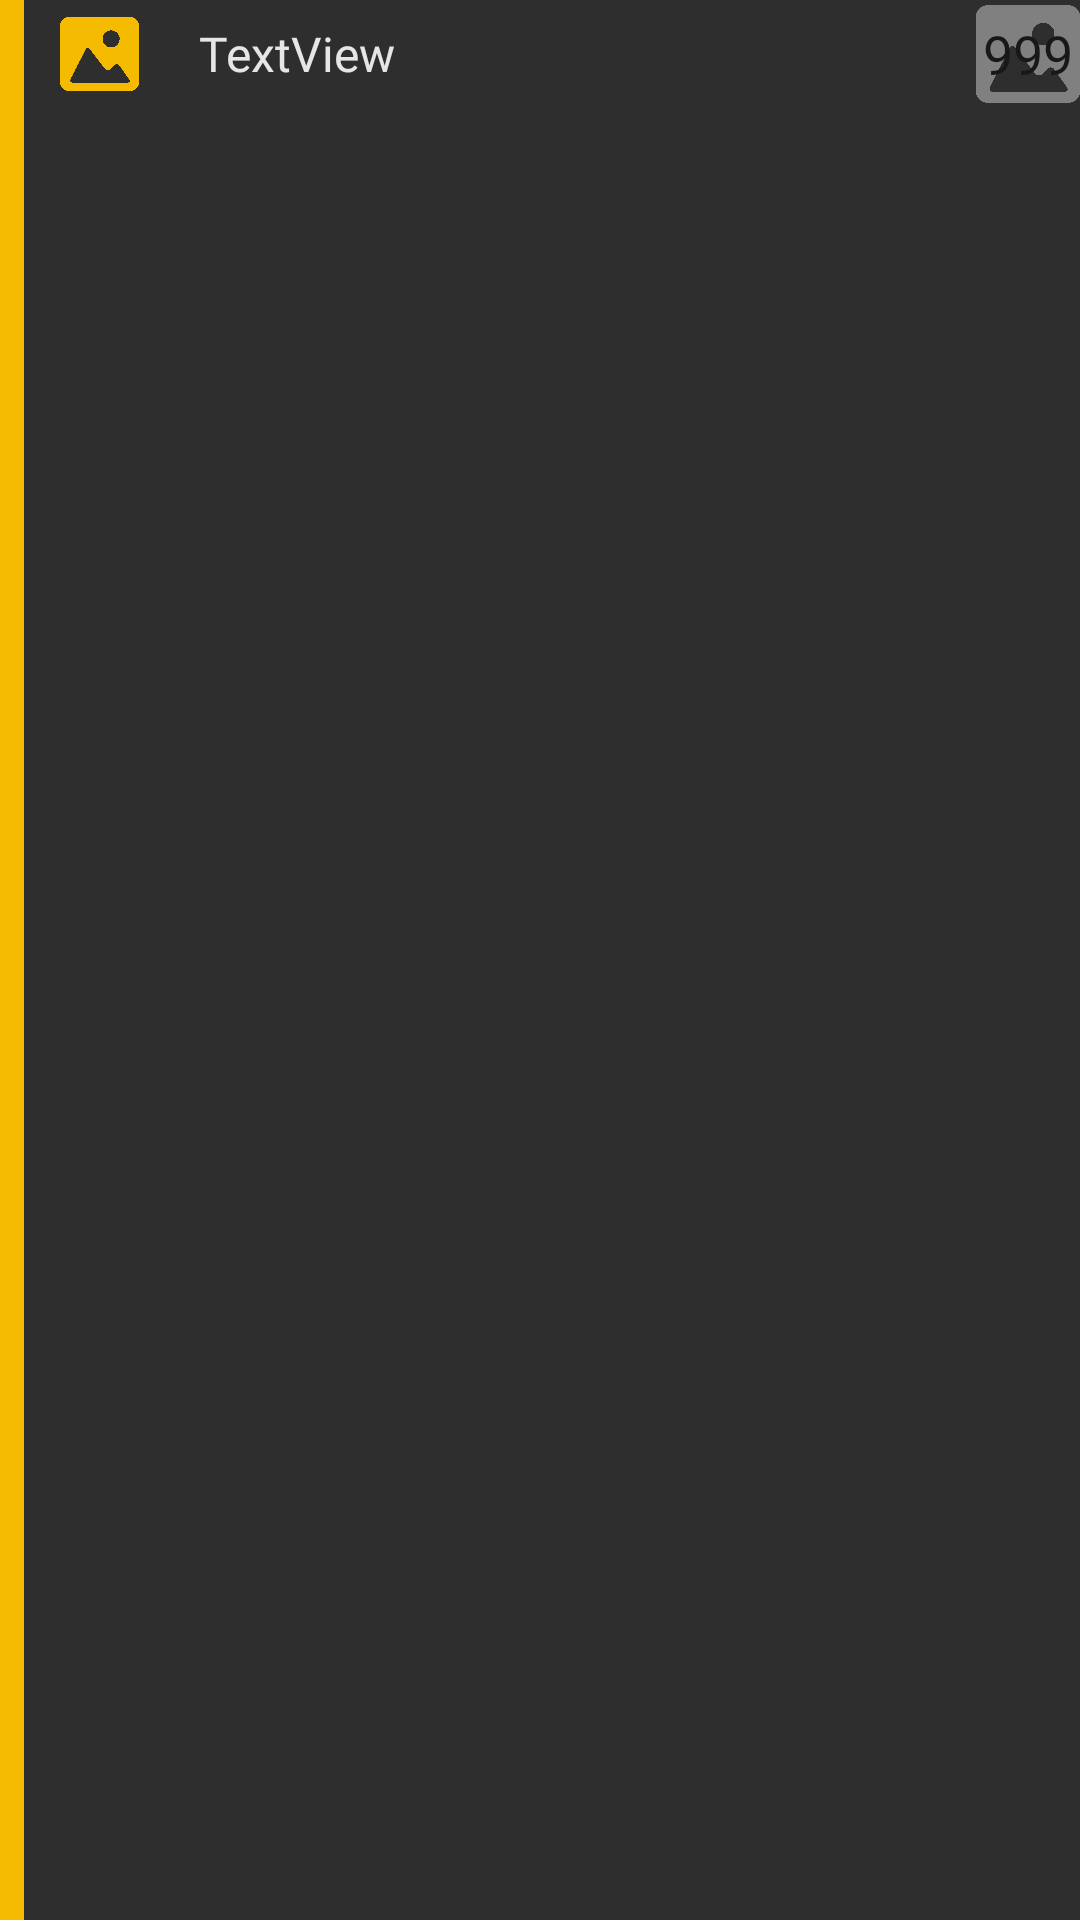

Reconstruct the res/layout file that produces this screen, plus the resources it refers to.
<!-- AndroidManifest.xml: application theme AppTheme -->
<!-- res/layout/sport_category.xml -->
<?xml version="1.0" encoding="utf-8"?>
<FrameLayout xmlns:android="http://schemas.android.com/apk/res/android"
    xmlns:app="http://schemas.android.com/apk/res-auto"
    xmlns:tools="http://schemas.android.com/tools"
    android:layout_width="match_parent"
    android:layout_height="match_parent">

    <FrameLayout
        android:id="@+id/highlighted_bg"
        android:layout_width="match_parent"
        android:layout_height="match_parent"
        tools:visibility="invisible">

        <View
            android:layout_width="match_parent"
            android:layout_height="match_parent"
            android:background="@color/colorCardBackground"
            android:visibility="visible" />

        <View
            android:layout_width="8dp"
            android:layout_height="match_parent"
            android:background="@color/colorAccent"
            android:visibility="visible" />
    </FrameLayout>

    <LinearLayout
        android:layout_width="match_parent"
        android:layout_height="36dp"
        android:orientation="horizontal">

        <ImageView
            android:id="@+id/category_image_view"
            android:layout_width="0dp"
            android:layout_height="match_parent"
            android:layout_marginStart="16dp"
            android:layout_weight="1"
            android:padding="4dp"
            android:tint="@color/colorAccent"
            app:srcCompat="@drawable/temp_image" />

        <TextView
            android:id="@+id/fixture_category_text_view"
            android:layout_width="0dp"
            android:layout_height="match_parent"
            android:layout_weight="8"
            android:fontFamily="@font/raleway_semi_bold"
            android:gravity="center_vertical"
            android:paddingStart="16dp"
            android:paddingEnd="16dp"
            android:text="TextView"
            android:textColor="@color/colorTextLight"
            android:textSize="16sp" />

        <FrameLayout
            android:layout_width="0dp"
            android:layout_height="match_parent"
            android:layout_weight="1">

            <ImageView
                android:id="@+id/imageView5"
                android:layout_width="match_parent"
                android:layout_height="match_parent"
                android:foreground="@color/colorPrimary"
                app:srcCompat="@drawable/temp_image" />

            <TextView
                android:id="@+id/category_count_view"
                android:layout_width="match_parent"
                android:layout_height="match_parent"
                android:fontFamily="@font/raleway_semi_bold"
                android:gravity="center"
                android:text="999"
                android:textColor="@color/colorTextDark"
                android:textSize="18sp" />
        </FrameLayout>
    </LinearLayout>

</FrameLayout>
<!-- resources referenced by this layout -->
<resources>
  <color name="colorAccent">#f5bb00</color>
  <color name="colorCardBackground">#2E2E2E</color>
  <color name="colorPrimary">#7AC022</color>
  <color name="colorTextDark">#181818</color>
  <color name="colorTextLight">#E6E6E6</color>
  <!-- drawable temp_image: png bitmap (drawable, 3160 bytes) -->
  <style name="AppTheme" parent="Theme.MaterialComponents.NoActionBar">
          
          <item name="colorPrimary">@color/colorPrimary</item>
          <item name="colorPrimaryDark">@color/colorPrimaryDark</item>
          <item name="colorAccent">@color/colorAccent</item>
          <item name="android:navigationBarColor">@color/colorPrimaryDark</item>
      </style>
  <color name="colorPrimaryDark">#4D7916</color>
</resources>
